The GitHub repository penoFahmi/pelatihan-model-sawit contains a labelled image folder "dataset_split_v2" with 4 categories: lewat matang, matang, mengkal, mentah. Examples follow, each with its label.

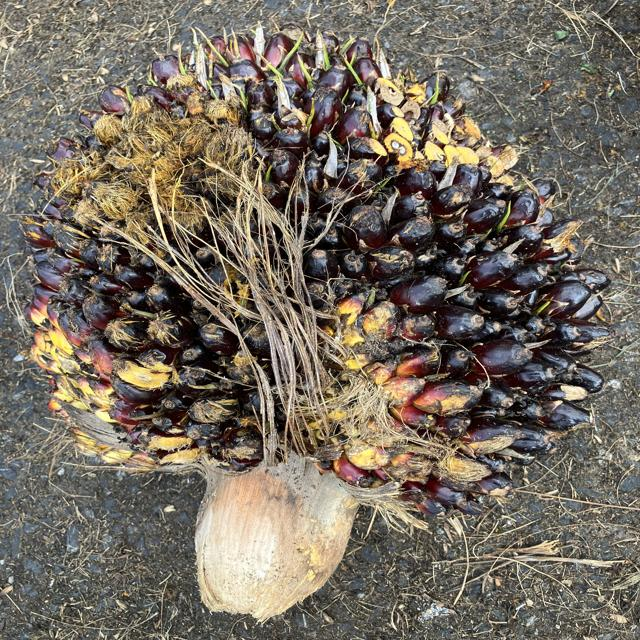
Label: mentah

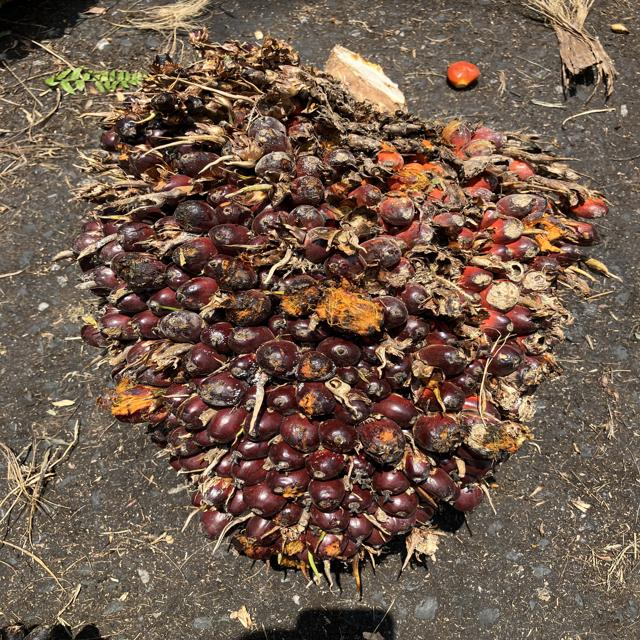
Label: matang

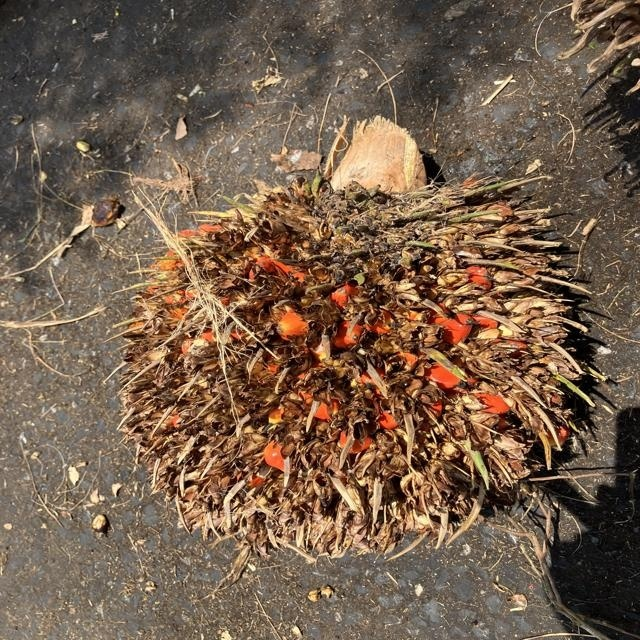
Label: lewat matang

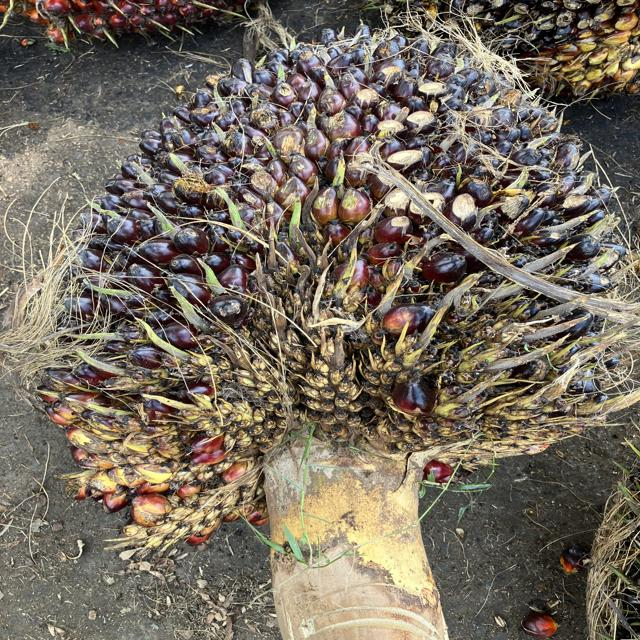
Label: mengkal

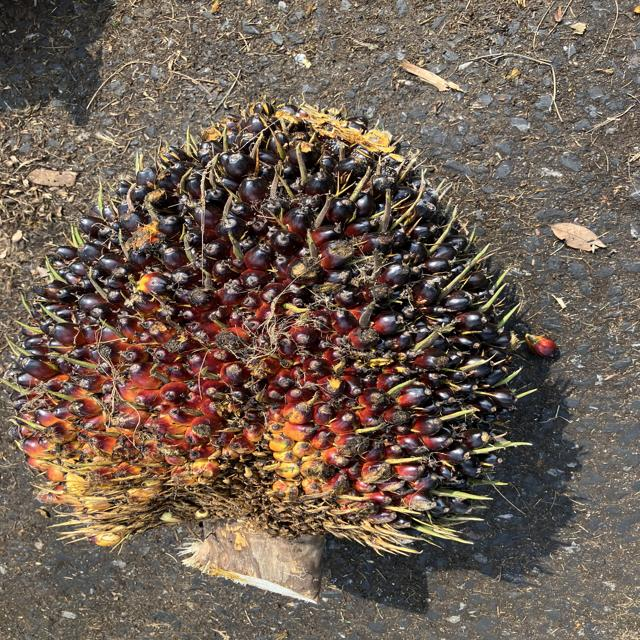
Label: mentah

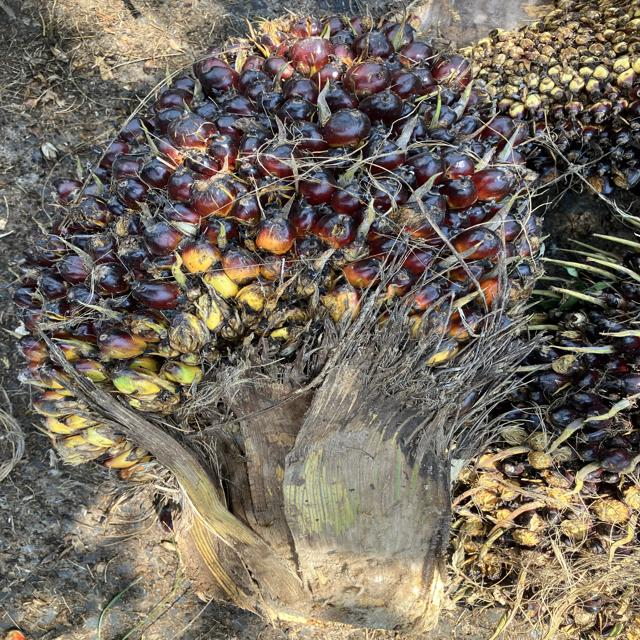
Label: mengkal
